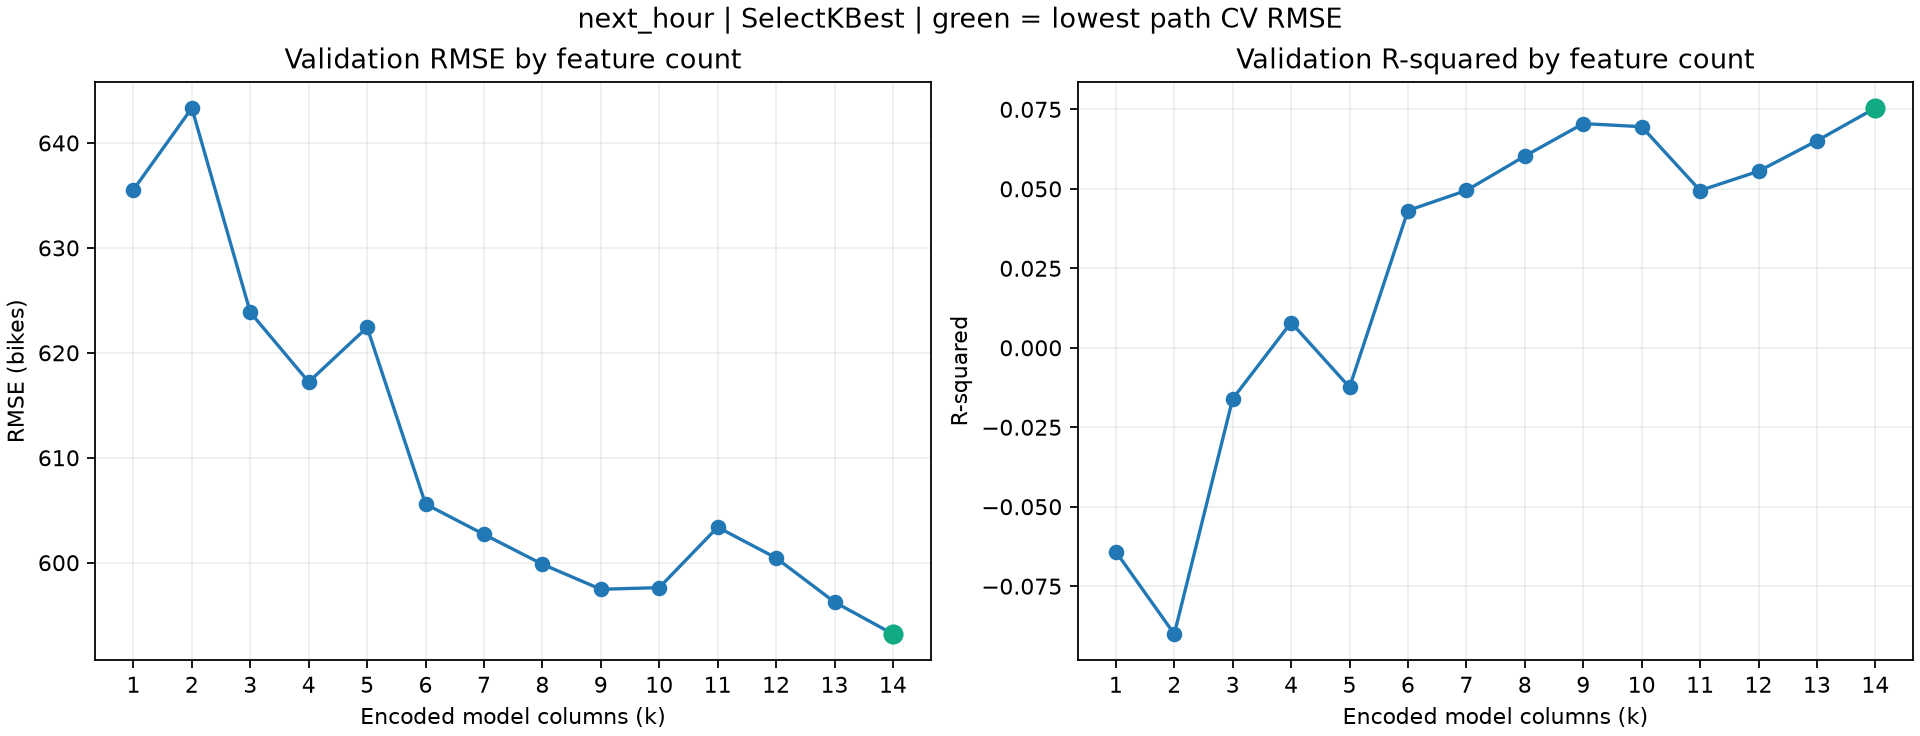

The data file committed next to this chart (first rows):
k, features, cv_rmse, cv_r2, cv_rmse_sd
1, ['Temperature(°C)'], 635.5, -0.06415, 158.8
2, ['Temperature(°C)', 'Seasons_Winter'], 643.3, -0.09004, 164.7
3, ['Temperature(°C)', 'Dew point temperatu…, 623.9, -0.01604, 167.1
4, ['Hour', 'Temperature(°C)', 'Dew point t…, 617.2, 0.007947, 171.2
5, ['Hour', 'Temperature(°C)', 'Dew point t…, 622.4, -0.01241, 172.4
6, ['Hour', 'Temperature(°C)', 'Dew point t…, 605.6, 0.04318, 162.5
7, ['Hour', 'Temperature(°C)', 'Visibility …, 602.7, 0.04949, 158.9
8, ['Hour', 'Temperature(°C)', 'Humidity(%)…, 599.9, 0.06029, 162.1
9, ['Hour', 'Temperature(°C)', 'Humidity(%)…, 597.5, 0.07052, 167.4
10, ['Hour', 'Temperature(°C)', 'Humidity(%)…, 597.6, 0.06955, 166.7
11, ['Hour', 'Temperature(°C)', 'Humidity(%)…, 603.4, 0.04947, 170
12, ['Hour', 'Temperature(°C)', 'Humidity(%)…, 600.5, 0.05553, 166.8
13, ['Hour', 'Temperature(°C)', 'Humidity(%)…, 596.3, 0.06513, 162.9
14, ['Hour', 'Temperature(°C)', 'Humidity(%)…, 593.2, 0.07542, 160.4
